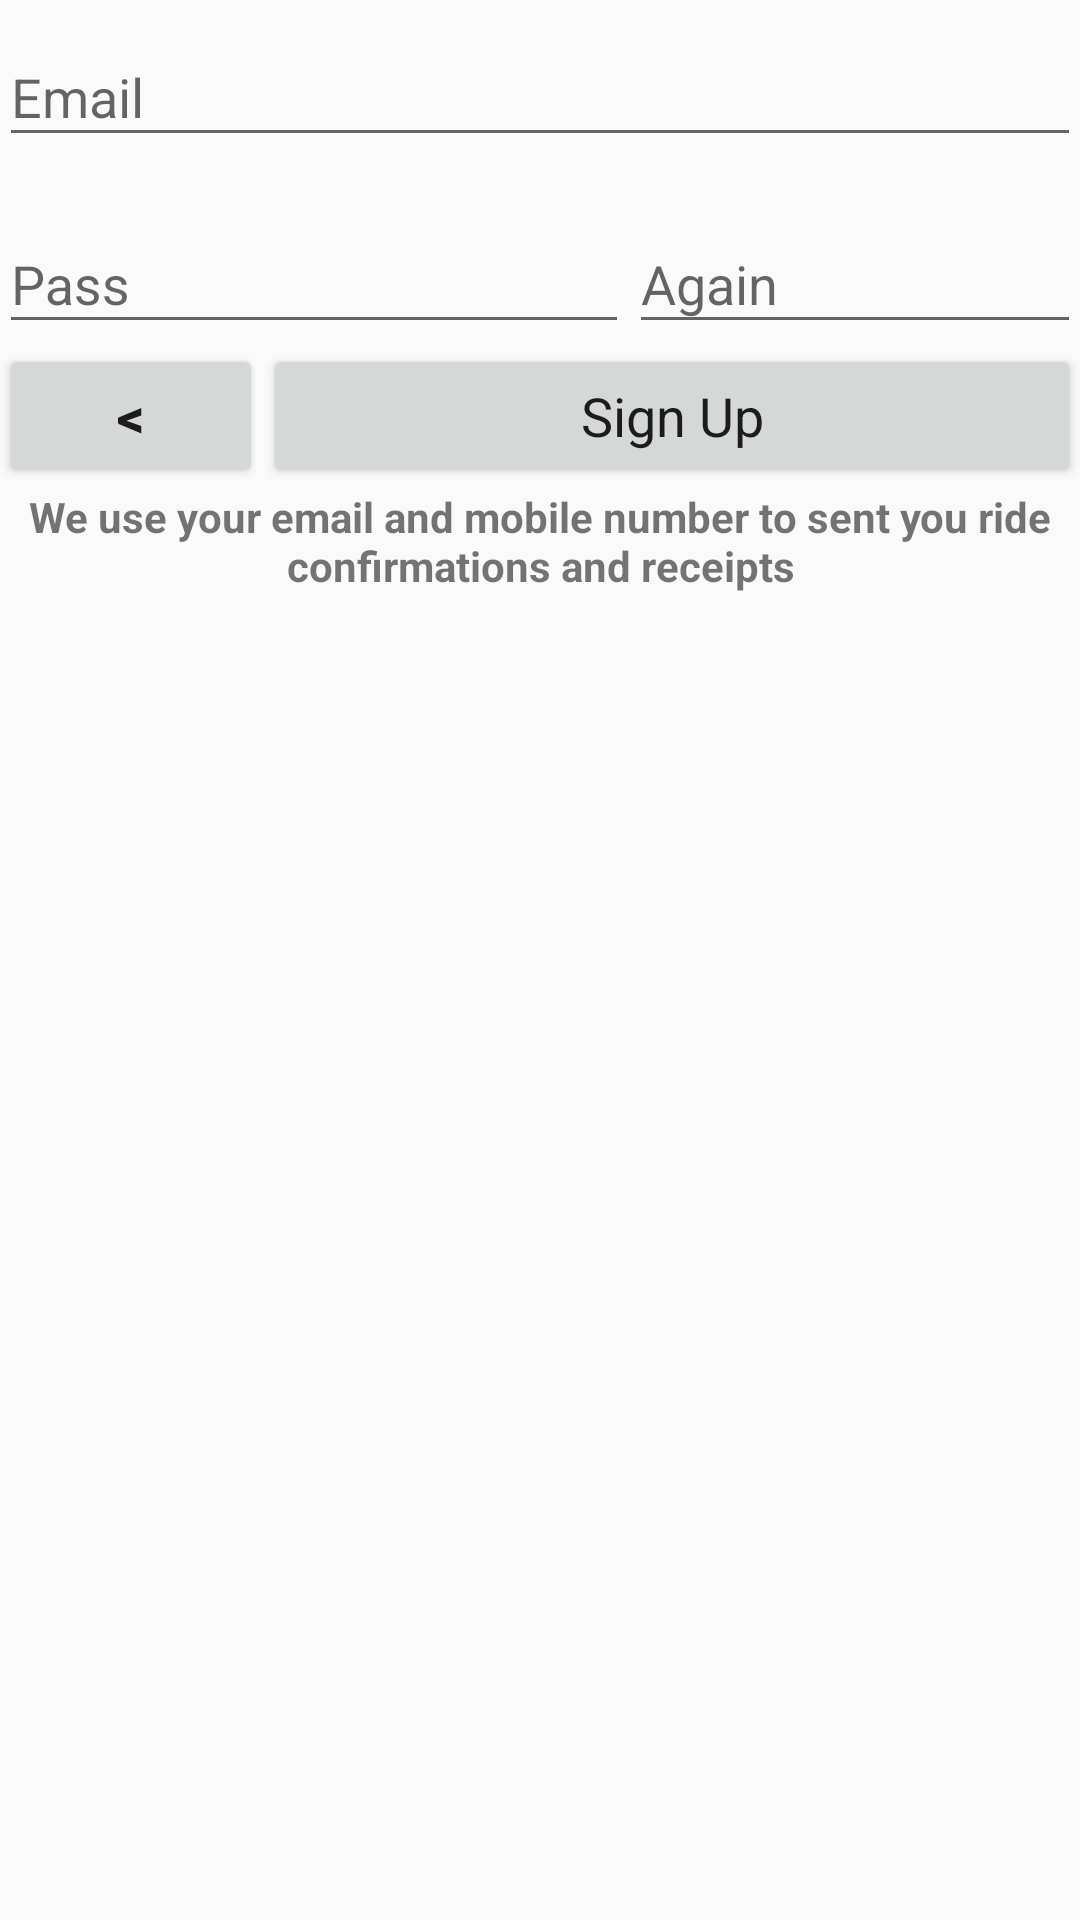

Android layout source for this screen:
<!-- AndroidManifest.xml: application theme AppTheme -->
<!-- res/layout/activity_sign_up.xml -->
<?xml version="1.0" encoding="utf-8"?>
<LinearLayout xmlns:android="http://schemas.android.com/apk/res/android"
    xmlns:tools="http://schemas.android.com/tools"
    android:id="@+id/activity_sign_up"
    android:layout_width="match_parent"
    android:layout_height="match_parent"
    android:paddingBottom="@dimen/activity_vertical_margin"
    android:paddingLeft="@dimen/activity_horizontal_margin"
    android:paddingRight="@dimen/activity_horizontal_margin"
    android:paddingTop="@dimen/activity_vertical_margin"
    tools:context="com.ngothanhtuan.managerstack.view.SignUpActivity"
    android:orientation="vertical">

    <android.support.design.widget.TextInputLayout
        android:layout_width="match_parent"
        android:layout_height="wrap_content">

        <EditText
            android:layout_width="match_parent"
            android:layout_height="wrap_content"
            android:inputType="textEmailAddress"
            android:ems="10"
            android:id="@+id/edtMail"
            android:layout_marginTop="10sp"
            android:hint="@string/email"
            android:layout_marginBottom="10sp" />

    </android.support.design.widget.TextInputLayout>

    <LinearLayout
        android:orientation="horizontal"
        android:layout_width="match_parent"
        android:layout_height="wrap_content">

        <android.support.design.widget.TextInputLayout
            android:layout_width="wrap_content"
            android:layout_height="wrap_content">

            <EditText
                android:layout_width="match_parent"
                android:layout_height="match_parent"
                android:inputType="textPassword"
                android:ems="10"
                android:id="@+id/edtPass"
                android:layout_weight="1"
                android:hint="@string/pass" />

        </android.support.design.widget.TextInputLayout>

        <android.support.design.widget.TextInputLayout
            android:layout_width="match_parent"
            android:layout_height="wrap_content">

            <EditText
                android:layout_width="match_parent"
                android:layout_height="match_parent"
                android:inputType="textPassword"
                android:ems="10"
                android:id="@+id/edtPassAgain"
                android:layout_weight="1"
                android:hint="@string/Paagain" />
        </android.support.design.widget.TextInputLayout>

    </LinearLayout>

    <LinearLayout
        android:orientation="horizontal"
        android:layout_width="match_parent"
        android:layout_height="wrap_content">

        <Button
            android:text="@string/back"
            android:layout_width="wrap_content"
            android:layout_height="wrap_content"
            android:id="@+id/btnBack"
            android:textStyle="bold"
            android:textSize="18sp" />

        <Button
            android:text="@string/sign_up"
            android:layout_width="wrap_content"
            android:layout_height="wrap_content"
            android:id="@+id/btnSignUp"
            android:layout_weight="1"
            android:textAppearance="@android:style/TextAppearance.DeviceDefault"
            android:textSize="18sp" />
    </LinearLayout>

    <TextView
        android:text="@string/confir_mail"
        android:layout_width="match_parent"
        android:layout_height="wrap_content"
        android:id="@+id/textView"
        android:textStyle="bold"
        android:textAlignment="center"
        android:layout_marginBottom="10sp" />

</LinearLayout>
<!-- resources referenced by this layout -->
<resources>
  <string name="Paagain">Again</string>
  <string name="back">&lt;</string>
  <string name="confir_mail">We use your email and mobile number to sent you ride confirmations and receipts</string>
  <string name="email">Email</string>
  <string name="pass">Pass</string>
  <string name="sign_up">Sign Up</string>
  <style name="AppTheme" parent="Theme.AppCompat.Light.DarkActionBar">
          <item name="colorPrimary">@color/colorPrimary</item>
          <item name="colorPrimaryDark">@color/colorPrimaryDark</item>
          <item name="colorAccent">@color/colorAccent</item>
      </style>
  <color name="colorPrimary">#9e171791</color>
  <color name="colorPrimaryDark">#c1303f9f</color>
  <color name="colorAccent">#ff4081</color>
</resources>
